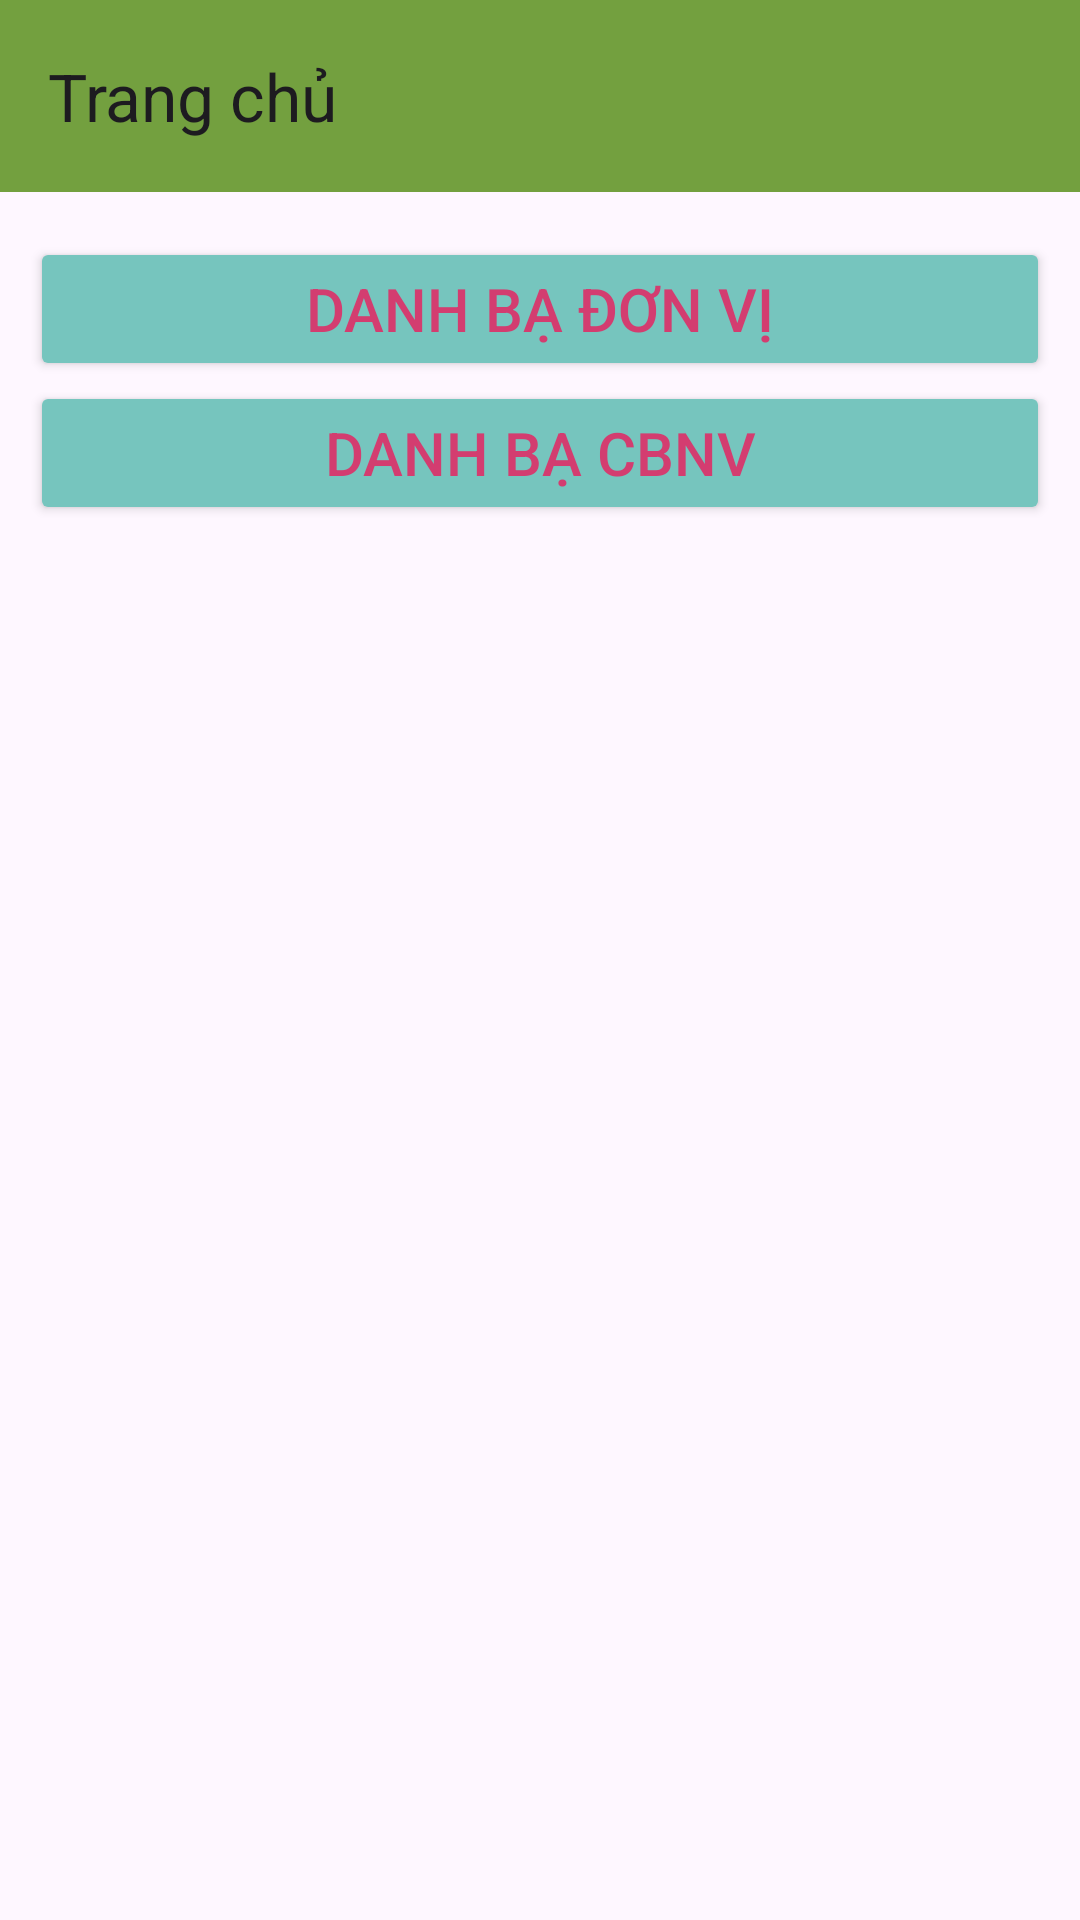

Layout XML and referenced resources for this Android screen:
<!-- AndroidManifest.xml: application theme Theme.Tlucontactfinal -->
<!-- res/layout/activity_main.xml -->
<?xml version="1.0" encoding="utf-8"?>
<LinearLayout xmlns:android="http://schemas.android.com/apk/res/android"
    xmlns:app="http://schemas.android.com/apk/res-auto"
    xmlns:tools="http://schemas.android.com/tools"
    android:id="@+id/main"
    android:layout_width="match_parent"
    android:layout_height="match_parent"
    android:orientation="vertical"
    tools:context=".MainActivity">


    <androidx.appcompat.widget.Toolbar
        android:id="@+id/tbtrangchu"
        android:layout_width="match_parent"
        android:layout_height="wrap_content"
        android:background="#73A03F"
        app:title="Trang chủ"
        android:minHeight="?attr/actionBarSize"
        android:theme="?attr/actionBarTheme" />

    <Button
        android:id="@+id/btndbdonvi"
        android:layout_width="match_parent"
        android:layout_height="wrap_content"
        android:layout_marginLeft="10dp"
        android:layout_marginTop="15sp"
        android:layout_marginRight="10dp"
        android:backgroundTint="#76C5BE"
        android:text="Danh bạ đơn vị"
        android:textColor="#D33D70"
        android:textSize="20dp"
        app:cornerRadius="4dp" />

    <Button
        android:id="@+id/btndbcbnv"
        android:layout_width="match_parent"
        android:layout_height="wrap_content"
        android:layout_marginLeft="10dp"
        android:layout_marginRight="10dp"
        android:backgroundTint="#76C5BE"
        android:text="Danh bạ CBNV"
        android:textColor="#D33D70"
        android:textSize="20dp"
        app:cornerRadius="4dp" />

</LinearLayout>
<!-- resources referenced by this layout -->
<resources>
  <style name="Theme.Tlucontactfinal" parent="Base.Theme.Tlucontactfinal" />
  <style name="Base.Theme.Tlucontactfinal" parent="Theme.Material3.DayNight.NoActionBar">
          
          
      </style>
</resources>
